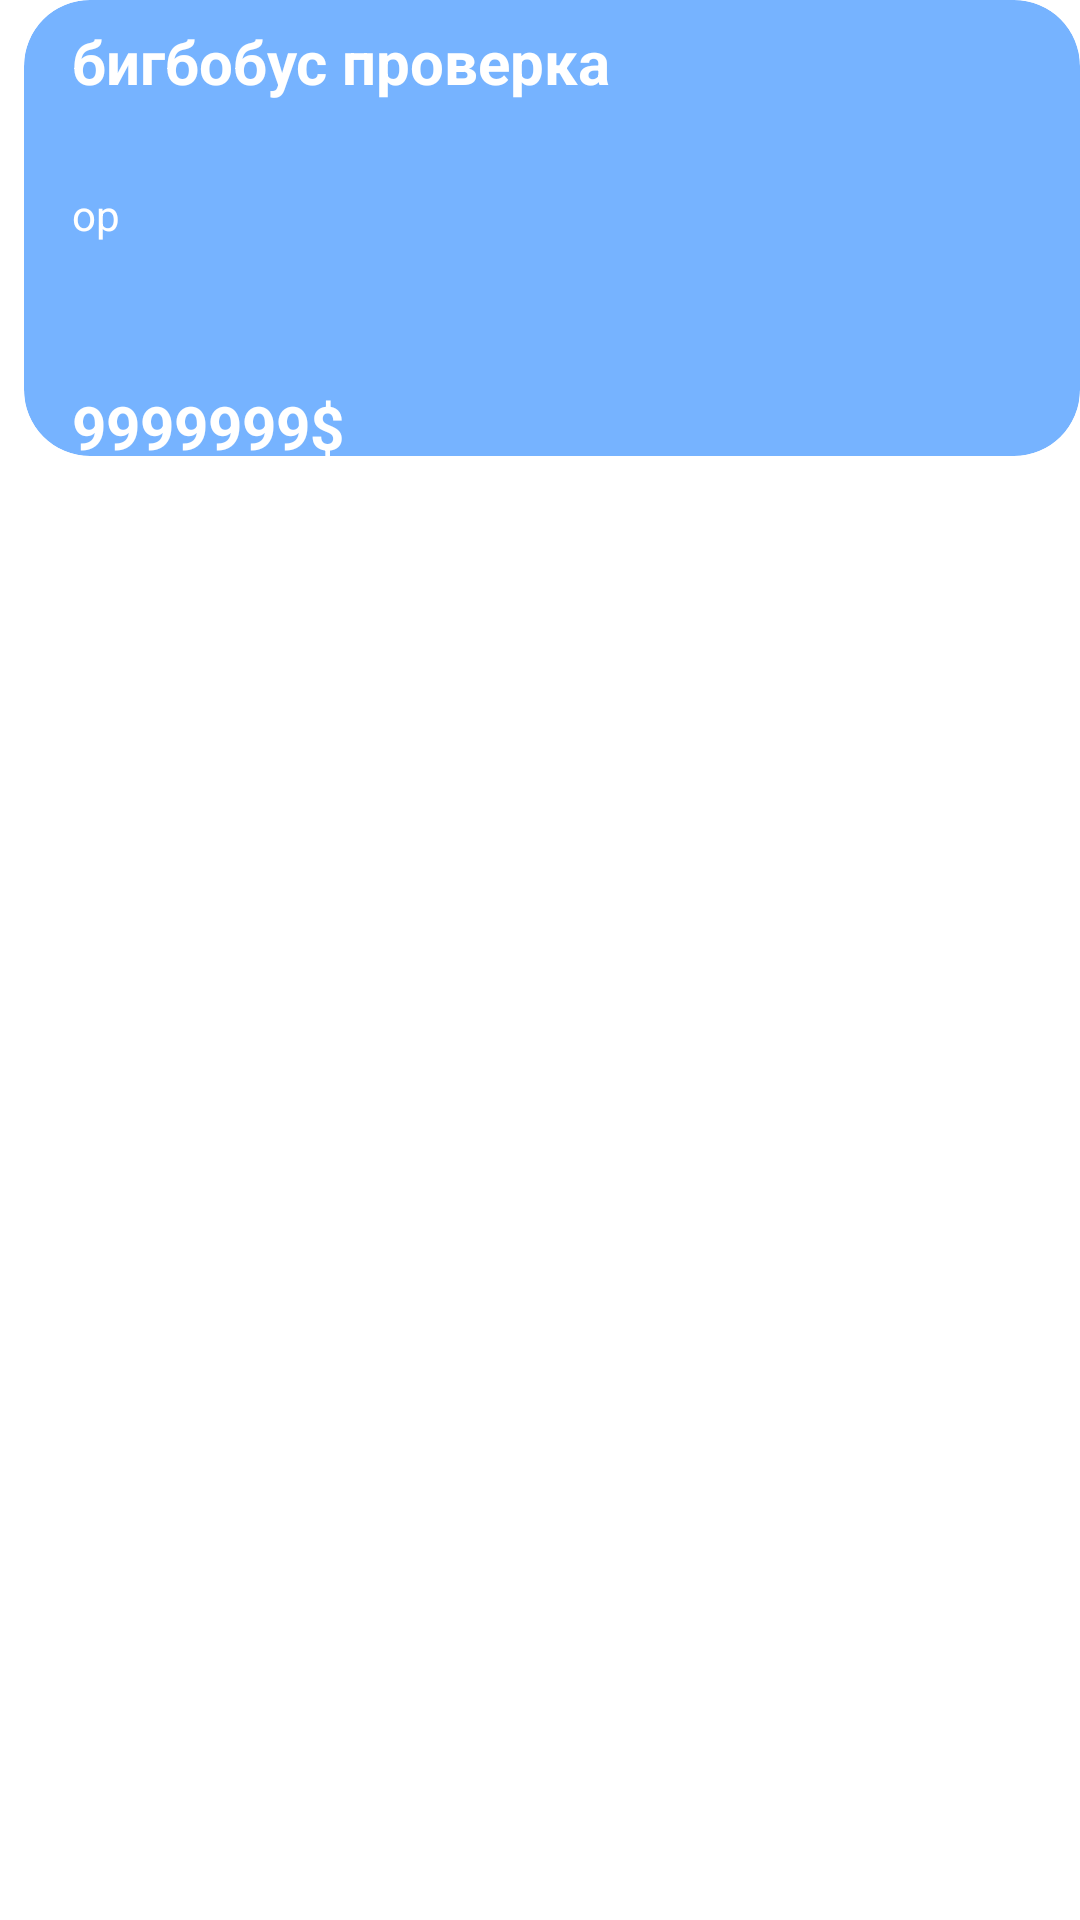

This screen was rendered from an Android layout file. Write that file and the resources it references.
<!-- AndroidManifest.xml: application theme Theme.Madskills -->
<!-- res/layout/news.xml -->
<?xml version="1.0" encoding="utf-8"?>
<androidx.constraintlayout.widget.ConstraintLayout xmlns:android="http://schemas.android.com/apk/res/android"
    android:id="@+id/NewsBgItem"
    xmlns:app="http://schemas.android.com/apk/res-auto"
    xmlns:tools="http://schemas.android.com/tools"
    android:layout_width="match_parent"
    android:layout_height="match_parent">


    <androidx.cardview.widget.CardView
        android:id="@+id/cardView"
        android:layout_width="0dp"
        android:layout_height="152dp"
        android:layout_marginStart="8dp"
        app:cardBackgroundColor="#76B3FF"
        app:cardCornerRadius="22dp"
        app:cardElevation="0dp"
        app:layout_constraintEnd_toEndOf="parent"
        app:layout_constraintHorizontal_bias="1.0"
        app:layout_constraintStart_toStartOf="parent"
        app:layout_constraintTop_toTopOf="parent" />

    <TextView
        android:id="@+id/tvNewsName"
        android:layout_width="260dp"
        android:layout_height="49dp"
        android:layout_marginStart="16dp"
        android:layout_marginTop="7dp"
        android:text="бигбобус проверка"
        android:textColor="#FFFFFF"
        android:textSize="20sp"
        android:textStyle="bold"
        app:layout_constraintStart_toStartOf="@+id/cardView"
        app:layout_constraintTop_toTopOf="@+id/cardView" />

    <TextView
        android:id="@+id/tvNewsDesc"
        android:layout_width="290dp"
        android:layout_height="70dp"
        android:layout_marginTop="6dp"
        android:text="op"
        android:textColor="#FFFFFF"
        app:layout_constraintStart_toStartOf="@+id/tvNewsName"
        app:layout_constraintTop_toBottomOf="@+id/tvNewsName" />

    <TextView
        android:id="@+id/tvNewsPrice"
        android:layout_width="wrap_content"
        android:layout_height="wrap_content"
        android:text="9999999$"
        android:textColor="#FFFFFF"
        android:textSize="20sp"
        android:textStyle="bold"
        app:layout_constraintBottom_toBottomOf="@+id/cardView"
        app:layout_constraintStart_toStartOf="@+id/tvNewsDesc"
        app:layout_constraintTop_toBottomOf="@+id/tvNewsDesc" />

    <ImageView
        android:id="@+id/ivNews"
        android:layout_width="wrap_content"
        android:layout_height="wrap_content"
        android:layout_marginEnd="16dp"
        app:layout_constraintBottom_toBottomOf="@+id/cardView"
        app:layout_constraintEnd_toEndOf="@+id/cardView"
        app:layout_constraintTop_toTopOf="@+id/cardView"
        tools:srcCompat="@drawable/hello" />

</androidx.constraintlayout.widget.ConstraintLayout>
<!-- resources referenced by this layout -->
<resources>
  <style name="Theme.Madskills" parent="Theme.MaterialComponents.DayNight.NoActionBar">
          
          <item name="colorPrimary">@color/purple_500</item>
          <item name="colorPrimaryVariant">@color/purple_700</item>
          <item name="colorOnPrimary">@color/white</item>
          
          <item name="colorSecondary">@color/teal_200</item>
          <item name="colorSecondaryVariant">@color/teal_700</item>
          <item name="colorOnSecondary">@color/black</item>
          
          <item name="android:statusBarColor">?attr/colorPrimaryVariant</item>
          
      </style>
  <color name="purple_500">#FF6200EE</color>
  <color name="purple_700">#FF3700B3</color>
  <color name="white">#FFFFFFFF</color>
  <color name="teal_200">#FF03DAC5</color>
  <color name="teal_700">#FF018786</color>
  <color name="black">#FF000000</color>
</resources>
